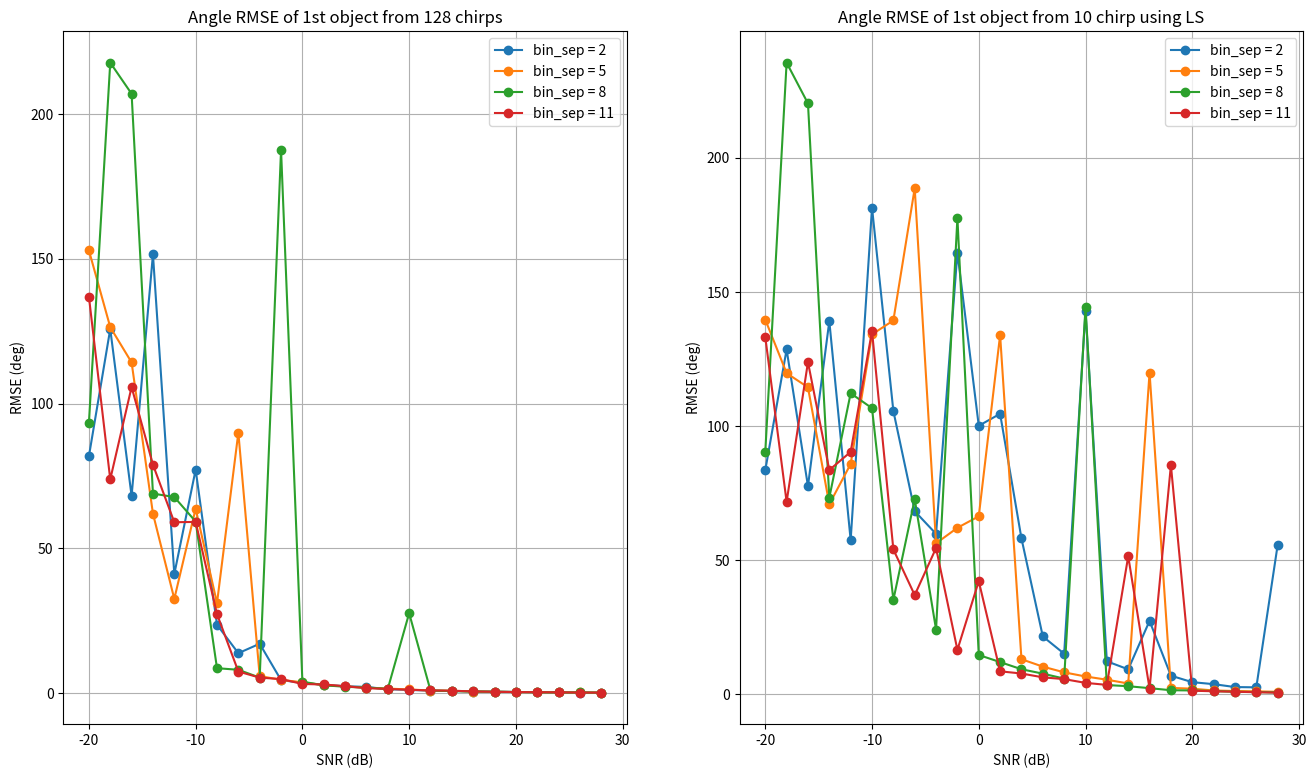
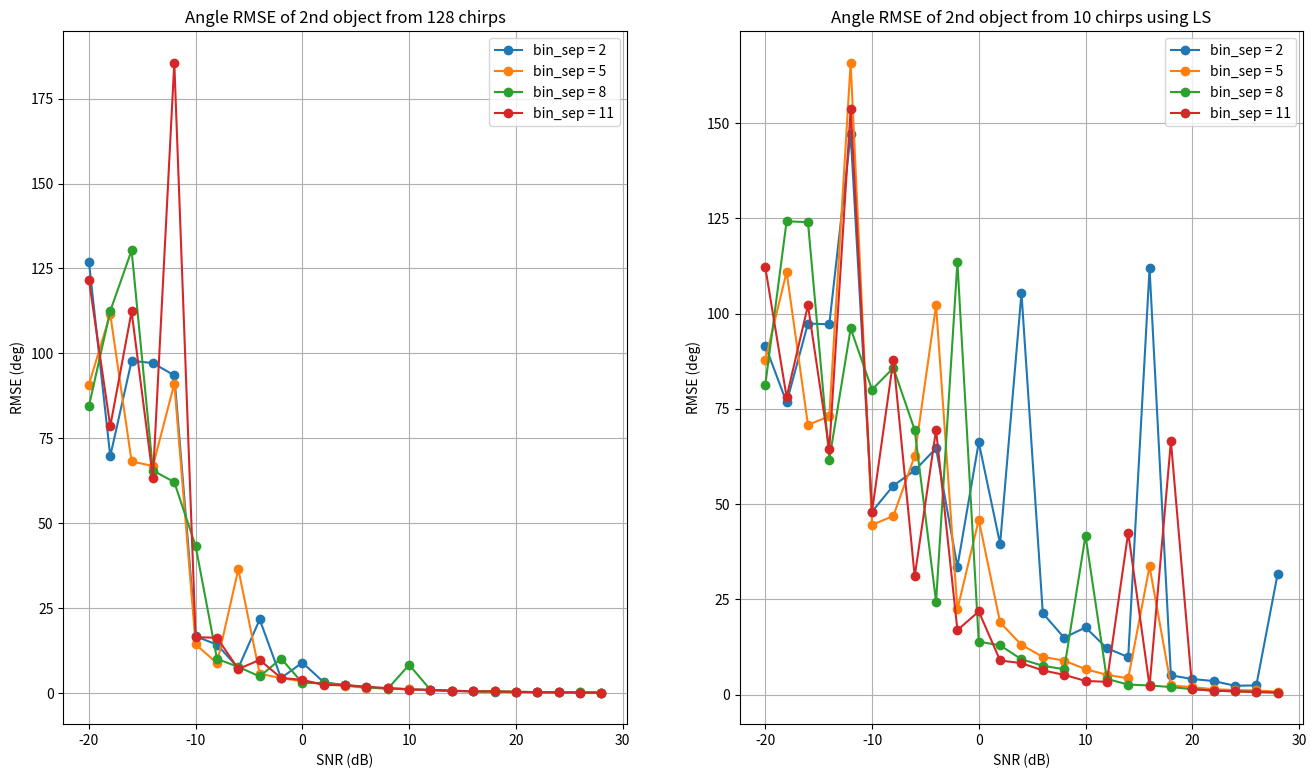

These charts were generated, in order, by the following Python code:
# -*- coding: utf-8 -*-
"""
Created on Fri Dec  6 14:14:27 2019

[redacted]
"""

import numpy as np
import matplotlib.pyplot as plt
from scipy.signal import argrelextrema


def compute_Twolargest_localpeaks(x):

    Ncases= x.shape[0]
    
    twoLargestLocalPeaks_matrix = np.zeros((0,2)).astype('int64')
    
    for i in range(Ncases):
        data=x[i,:]
        inx= argrelextrema(data,np.greater,order=2)[0]
        twoLargestLocalPeaks = inx[np.argsort(data[inx])][-2::]
        twoLargestLocalPeaks_matrix = np.vstack((twoLargestLocalPeaks,twoLargestLocalPeaks_matrix))
        
    return twoLargestLocalPeaks_matrix


plt.close('all');
num_chirps_tx1 = 128;
num_chirps_tx2 = 10;
num_chirps_tx3 = 19;
num_fft = 256;


freq_ind_1 = 10#np.random.randint(0,num_chirps_tx1-1);

num_objects = 2;

noise_power_db = -40; # Noise Power in dB
noise_variance = 10**(noise_power_db/10);
noise_sigma = np.sqrt(noise_variance);

bin_sep = np.arange(2,14,3);
SNR = np.arange(-20,30,2);
num_montecarlo = 100;

rmse_amp_tx1_snr_binspace = np.zeros((SNR.shape[0],num_objects,0)).astype('float32');
rmse_amp_tx2_snr_binspace = np.zeros((SNR.shape[0],num_objects,0)).astype('float32');
rmse_amp_tx3_snr_binspace = np.zeros((SNR.shape[0],num_objects,0)).astype('float32');
rmse_ang_tx1_snr_binspace = np.zeros((SNR.shape[0],num_objects,0)).astype('float32');
rmse_ang_tx2_snr_binspace = np.zeros((SNR.shape[0],num_objects,0)).astype('float32');
rmse_ang_tx3_snr_binspace = np.zeros((SNR.shape[0],num_objects,0)).astype('float32');

for freq_ind_sep in bin_sep:
    freq_ind_perturb = np.random.uniform(-0.5,0.5,1); #np.random.uniform(-0.5,0.5,1);
    freq_ind_1_perturb = freq_ind_1 + 0*freq_ind_perturb;
    freq_ind_2 = freq_ind_1_perturb + freq_ind_sep;
    freq_ind = np.array([freq_ind_1_perturb,freq_ind_2])
    dig_freq = (2*np.pi*freq_ind)/num_chirps_tx1;
    rmse_amp_tx1_snr = np.zeros((0,num_objects)).astype('float32');
    rmse_amp_tx2_snr = np.zeros((0,num_objects)).astype('float32');
    rmse_amp_tx3_snr = np.zeros((0,num_objects)).astype('float32');
    rmse_ang_tx1_snr = np.zeros((0,num_objects)).astype('float32');
    rmse_ang_tx2_snr = np.zeros((0,num_objects)).astype('float32');
    rmse_ang_tx3_snr = np.zeros((0,num_objects)).astype('float32');
    
    for snr in SNR:
        object_snr = np.array([snr,snr]);
        signal_power = noise_variance*10**(object_snr/10);
        signal_amp_real = np.sqrt(signal_power);
        random_phase = 2*np.pi*np.random.uniform(-0.5,0.5,num_objects)
        random_phasor = np.exp(1j*random_phase);
        true_complex_weights = signal_amp_real*random_phasor
        signal_tx1 = np.sum(np.exp(1j*np.matmul(dig_freq,np.arange(num_chirps_tx1)[None,:]))*true_complex_weights[:,None],axis=0);
        
        signal_tx2 = signal_tx1[0:num_chirps_tx2];
        signal_tx3 = signal_tx1[0:num_chirps_tx3];
        
        errorMat_amp_tx1 = np.zeros((0,num_objects)).astype('float32');
        errorMat_amp_tx2 = np.zeros((0,num_objects)).astype('float32');
        errorMat_amp_tx3 = np.zeros((0,num_objects)).astype('float32');
        errorMat_ang_tx1 = np.zeros((0,num_objects)).astype('float32');
        errorMat_ang_tx2 = np.zeros((0,num_objects)).astype('float32');
        errorMat_ang_tx3 = np.zeros((0,num_objects)).astype('float32');
        
        for iter_num in np.arange(num_montecarlo):
        
            noise_tx1 = np.random.normal(0,noise_sigma/np.sqrt(2),num_chirps_tx1) + 1j*np.random.normal(0,noise_sigma/np.sqrt(2),num_chirps_tx1);
            signal_noise_tx1 = signal_tx1 + noise_tx1;
            signal_noise_tx1_fft = np.fft.fft(signal_noise_tx1,n=num_fft)/num_chirps_tx1;
            signal_noise_tx1_spectrum = 20*np.log10(np.abs(signal_noise_tx1_fft));
            est_freq_ind = compute_Twolargest_localpeaks(signal_noise_tx1_spectrum[None,:])[0]
            est_dig_freq = (2*np.pi*est_freq_ind)/num_fft
            est_complex_weights_tx1_fft = signal_noise_tx1_fft[est_freq_ind];
            
            
            
            noise_tx2 = np.random.normal(0,noise_sigma/np.sqrt(2),num_chirps_tx2) + 1j*np.random.normal(0,noise_sigma/np.sqrt(2),num_chirps_tx2);
            signal_noise_tx2 = signal_tx2 + noise_tx2;
            vandermone_matrix = np.exp(1j*np.matmul(np.arange(num_chirps_tx2)[:,None],est_dig_freq[None,:]));
            est_complex_weights_tx2 = np.matmul(np.linalg.pinv(vandermone_matrix),signal_noise_tx2);

            
            noise_tx3 = np.random.normal(0,noise_sigma/np.sqrt(2),num_chirps_tx3) + 1j*np.random.normal(0,noise_sigma/np.sqrt(2),num_chirps_tx3);
            signal_noise_tx3 = signal_tx3 + noise_tx3;
            signal_noise_tx3_fft = np.fft.fft(signal_noise_tx3,n=num_fft)/num_chirps_tx3;
            signal_noise_tx3_spectrum = 20*np.log10(np.abs(signal_noise_tx3_fft));
            est_freq_ind_tx3 = compute_Twolargest_localpeaks(signal_noise_tx3_spectrum[None,:])[0]
            est_dig_freq_tx3 = (2*np.pi*est_freq_ind_tx3)/num_fft;
            est_complex_weights_tx3_fft = signal_noise_tx3_fft[est_freq_ind_tx3];
            
            error_amp_tx1 = 20*np.log10(np.sort(signal_amp_real))- 20*np.log10(np.sort(np.abs(est_complex_weights_tx1_fft)));
            errorMat_amp_tx1 = np.vstack((errorMat_amp_tx1,error_amp_tx1));
            error_amp_tx2 = 20*np.log10(np.sort(signal_amp_real))- 20*np.log10(np.sort(np.abs(est_complex_weights_tx2)));
            errorMat_amp_tx2 = np.vstack((errorMat_amp_tx2,error_amp_tx2));
            error_amp_tx3 = 20*np.log10(np.sort(signal_amp_real))-20*np.log10(np.sort(np.abs(est_complex_weights_tx3_fft)));
            errorMat_amp_tx3 = np.vstack((errorMat_amp_tx3,error_amp_tx3));
            
            
            error_ang_tx1 = (np.sort(random_phase)-np.sort(np.angle(est_complex_weights_tx1_fft)))*180/np.pi;
            errorMat_ang_tx1 = np.vstack((errorMat_ang_tx1,error_ang_tx1));
            error_ang_tx2 = (np.sort(random_phase)-np.sort(np.angle(est_complex_weights_tx2)))*180/np.pi;
            errorMat_ang_tx2 = np.vstack((errorMat_ang_tx2,error_ang_tx2));
            error_ang_tx3 = (np.sort(random_phase)-np.sort(np.angle(est_complex_weights_tx3_fft)))*180/np.pi;
            errorMat_ang_tx3 = np.vstack((errorMat_ang_tx3,error_ang_tx3));


            
        rmse_amp_tx1 = np.sqrt(np.sum(errorMat_amp_tx1**2,axis=0)/(num_montecarlo));
        rmse_amp_tx2 = np.sqrt(np.sum(errorMat_amp_tx2**2,axis=0)/(num_montecarlo));
        rmse_amp_tx3 = np.sqrt(np.sum(errorMat_amp_tx3**2,axis=0)/(num_montecarlo));
        
        rmse_ang_tx1 = np.sqrt(np.sum(errorMat_ang_tx1**2,axis=0)/(num_montecarlo));
        rmse_ang_tx2 = np.sqrt(np.sum(errorMat_ang_tx2**2,axis=0)/(num_montecarlo));
        rmse_ang_tx3 = np.sqrt(np.sum(errorMat_ang_tx3**2,axis=0)/(num_montecarlo));
        
        
        rmse_amp_tx1_snr = np.vstack((rmse_amp_tx1_snr,rmse_amp_tx1));
        rmse_amp_tx2_snr = np.vstack((rmse_amp_tx2_snr,rmse_amp_tx2));
        rmse_amp_tx3_snr = np.vstack((rmse_amp_tx3_snr,rmse_amp_tx3));
        
        rmse_ang_tx1_snr = np.vstack((rmse_ang_tx1_snr,rmse_ang_tx1));
        rmse_ang_tx2_snr = np.vstack((rmse_ang_tx2_snr,rmse_ang_tx2));
        rmse_ang_tx3_snr = np.vstack((rmse_ang_tx3_snr,rmse_ang_tx3));
        
        
    rmse_amp_tx1_snr_binspace = np.dstack((rmse_amp_tx1_snr_binspace,rmse_amp_tx1_snr));
    rmse_amp_tx2_snr_binspace = np.dstack((rmse_amp_tx2_snr_binspace,rmse_amp_tx2_snr));
    rmse_amp_tx3_snr_binspace = np.dstack((rmse_amp_tx3_snr_binspace,rmse_amp_tx3_snr));
    
    rmse_ang_tx1_snr_binspace = np.dstack((rmse_ang_tx1_snr_binspace,rmse_ang_tx1_snr));
    rmse_ang_tx2_snr_binspace = np.dstack((rmse_ang_tx2_snr_binspace,rmse_ang_tx2_snr));
    rmse_ang_tx3_snr_binspace = np.dstack((rmse_ang_tx3_snr_binspace,rmse_ang_tx3_snr));



bin_sep_legend = ['bin_sep = ' + str(ele) for ele in bin_sep];


#plt.figure(1,figsize=(16,9));
#plt.subplot(1,2,1);
#plt.title('Amplitude RMSE of 1st object from 128 chirps');
#plt.plot(SNR,rmse_amp_tx1_snr_binspace[:,0,:],'-o');
#plt.xlabel('SNR (dB)');
#plt.ylabel('RMSE (dB)');
#plt.legend(bin_sep_legend);
#plt.grid(True);
#plt.subplot(1,2,2);
#plt.title('Amplitude RMSE of 2nd object from 128 chirps');
#plt.plot(SNR,rmse_amp_tx1_snr_binspace[:,1,:],'-o');
#plt.xlabel('SNR (dB)');
#plt.ylabel('RMSE (dB)');
#plt.legend(bin_sep_legend);
#plt.grid(True);

plt.figure(2,figsize=(16,9));
plt.subplot(1,2,1);
plt.title('Angle RMSE of 1st object from 128 chirps');
plt.plot(SNR,rmse_ang_tx1_snr_binspace[:,0,:],'-o');
plt.xlabel('SNR (dB)');
plt.ylabel('RMSE (deg)');
plt.grid(True);
plt.legend(bin_sep_legend);
plt.subplot(1,2,2);
plt.title('Angle RMSE of 1st object from 10 chirp using LS');
plt.plot(SNR,rmse_ang_tx2_snr_binspace[:,0,:],'-o');
plt.xlabel('SNR (dB)');
plt.ylabel('RMSE (deg)');
plt.grid(True);
plt.legend(bin_sep_legend);






#plt.figure(3,figsize=(16,9));
#plt.subplot(1,2,1);
#plt.title('Amplitude RMSE of 1st object from 10 chirps');
#plt.plot(SNR,rmse_amp_tx2_snr_binspace[:,0,:],'-o');
#plt.xlabel('SNR (dB)');
#plt.ylabel('RMSE (dB)');
#plt.legend(bin_sep_legend);
#plt.grid(True);
#plt.subplot(1,2,2);
#plt.title('Amplitude RMSE of 2nd object from 10 chirps');
#plt.plot(SNR,rmse_amp_tx2_snr_binspace[:,1,:],'-o');
#plt.xlabel('SNR (dB)');
#plt.ylabel('RMSE (dB)');
#plt.legend(bin_sep_legend);
#plt.grid(True);

plt.figure(4,figsize=(16,9));
plt.subplot(1,2,1);
plt.title('Angle RMSE of 2nd object from 128 chirps');
plt.plot(SNR,rmse_ang_tx1_snr_binspace[:,1,:],'-o');
plt.xlabel('SNR (dB)');
plt.ylabel('RMSE (deg)');
plt.grid(True);
plt.legend(bin_sep_legend);
plt.subplot(1,2,2);
plt.title('Angle RMSE of 2nd object from 10 chirps using LS');
plt.plot(SNR,rmse_ang_tx2_snr_binspace[:,1,:],'-o');
plt.xlabel('SNR (dB)');
plt.ylabel('RMSE (deg)');
plt.grid(True);
plt.legend(bin_sep_legend);




#plt.figure(5,figsize=(16,9));
#plt.subplot(1,2,1);
#plt.title('Amplitude RMSE of 1st object from 19 chirps');
#plt.plot(SNR,rmse_amp_tx3_snr_binspace[:,0,:],'-o');
#plt.xlabel('SNR (dB)');
#plt.ylabel('RMSE (dB)');
#plt.legend(bin_sep_legend);
#plt.grid(True);
#plt.subplot(1,2,2);
#plt.title('Amplitude RMSE of 2nd object from 19 chirps');
#plt.plot(SNR,rmse_amp_tx3_snr_binspace[:,1,:],'-o');
#plt.xlabel('SNR (dB)');
#plt.ylabel('RMSE (dB)');
#plt.legend(bin_sep_legend);
#plt.grid(True);

#plt.figure(6,figsize=(16,9));
#plt.subplot(1,2,1);
#plt.title('Angle RMSE of 1st object from 19 chirp');
#plt.plot(SNR,rmse_ang_tx3_snr_binspace[:,0,:],'-o');
#plt.xlabel('SNR (dB)');
#plt.ylabel('RMSE (deg)');
#plt.grid(True);
#plt.legend(bin_sep_legend);
#plt.subplot(1,2,2);
#plt.title('Angle RMSE of 2nd object from 19 chirps');
#plt.plot(SNR,rmse_ang_tx3_snr_binspace[:,1,:],'-o');
#plt.xlabel('SNR (dB)');
#plt.ylabel('RMSE (deg)');
#plt.grid(True);
#plt.legend(bin_sep_legend);